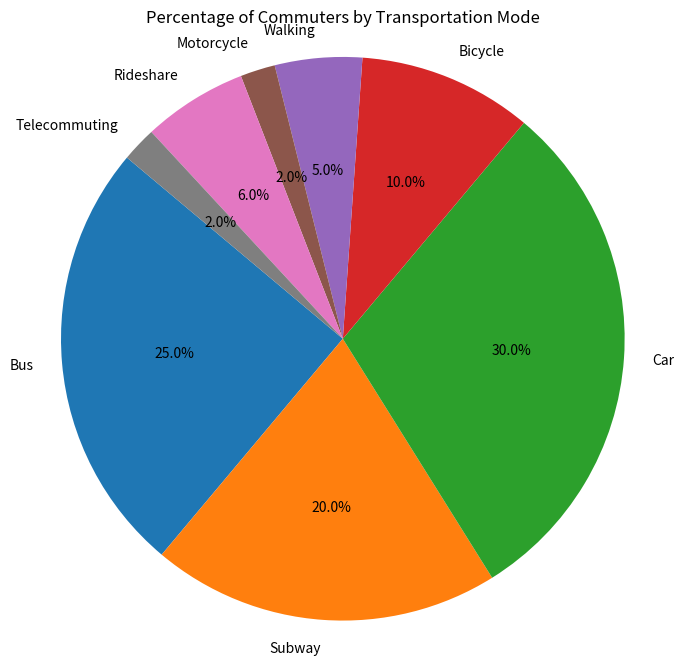

Generate this figure with matplotlib:

import matplotlib.pyplot as plt

# Data
data = [
    {'Transportation Mode': 'Bus', 'Percentage of Commuters': 25},
    {'Transportation Mode': 'Subway', 'Percentage of Commuters': 20},
    {'Transportation Mode': 'Car', 'Percentage of Commuters': 30},
    {'Transportation Mode': 'Bicycle', 'Percentage of Commuters': 10},
    {'Transportation Mode': 'Walking', 'Percentage of Commuters': 5},
    {'Transportation Mode': 'Motorcycle', 'Percentage of Commuters': 2},
    {'Transportation Mode': 'Rideshare', 'Percentage of Commuters': 6},
    {'Transportation Mode': 'Telecommuting', 'Percentage of Commuters': 2}
]

modes = [d['Transportation Mode'] for d in data]
percentages = [d['Percentage of Commuters'] for d in data]

# Create a pie chart
plt.figure(figsize=(8, 8))
plt.pie(percentages, labels=modes, autopct='%1.1f%%', startangle=140)
plt.title('Percentage of Commuters by Transportation Mode')
plt.axis('equal')  # Equal aspect ratio ensures that pie is drawn as a circle.

# Display the chart
plt.show()
